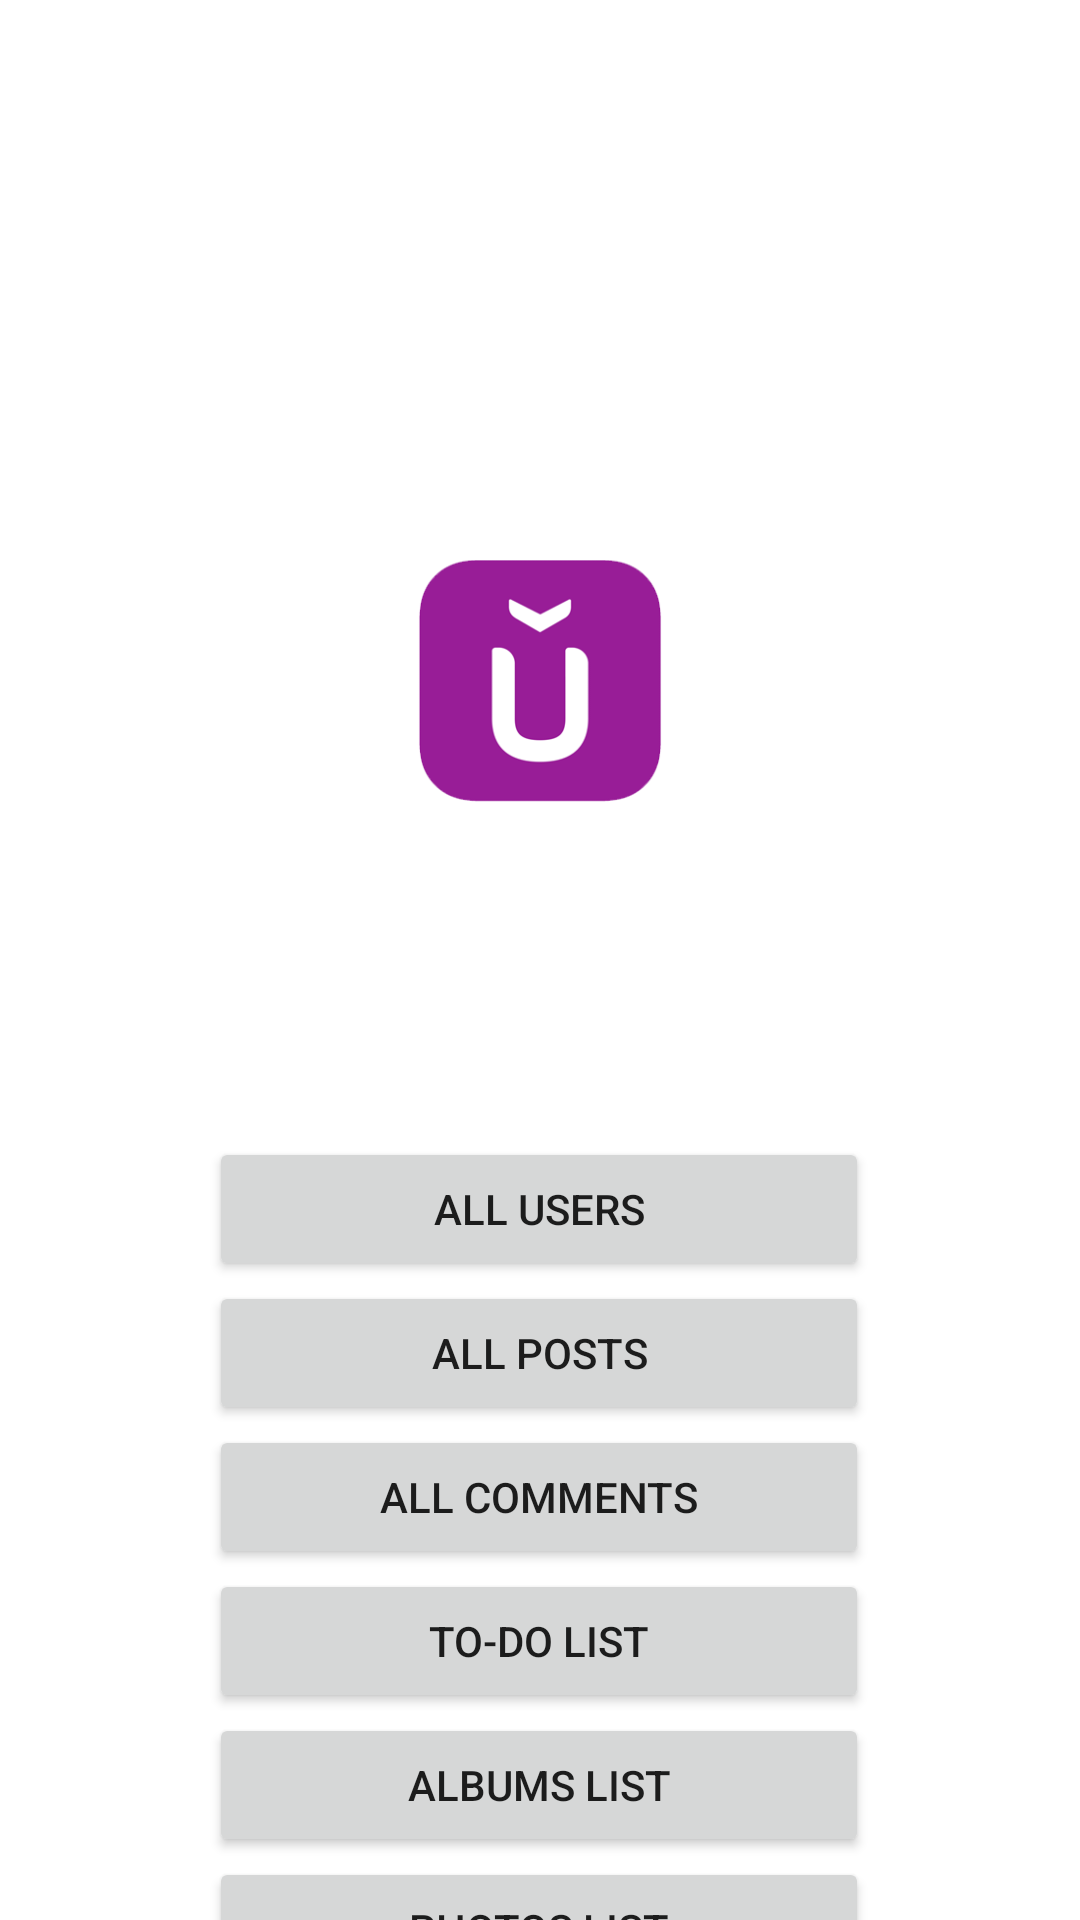

Here is an Android app screen rendered from its layout file. Give the layout XML and the strings, colors and styles it references.
<!-- AndroidManifest.xml: application theme Theme.Atividade2 -->
<!-- res/layout/activity_main.xml -->
<?xml version="1.0" encoding="utf-8"?>
<androidx.constraintlayout.widget.ConstraintLayout xmlns:android="http://schemas.android.com/apk/res/android"
    xmlns:app="http://schemas.android.com/apk/res-auto"
    xmlns:tools="http://schemas.android.com/tools"
    android:layout_width="match_parent"
    android:layout_height="match_parent"
    android:background="@drawable/bkg_main"
    tools:context=".views.MainActivity">

    <Button
        android:id="@+id/getAllUsersBtn"
        android:elevation="15dp"
        android:layout_width="220dp"
        android:layout_height="wrap_content"
        android:layout_marginTop="50dp"
        android:text="All Users"
        app:layout_constraintEnd_toEndOf="parent"
        app:layout_constraintHorizontal_bias="0.497"
        app:layout_constraintStart_toStartOf="parent"
        app:layout_constraintTop_toBottomOf="@+id/imageView" />

    <Button
        android:id="@+id/getAllPostsBtn"
        android:elevation="15dp"
        android:layout_width="220dp"
        android:layout_height="wrap_content"
        android:text="All Posts"
        app:layout_constraintEnd_toEndOf="@+id/getAllUsersBtn"
        app:layout_constraintHorizontal_bias="0.0"
        app:layout_constraintStart_toStartOf="@+id/getAllUsersBtn"
        app:layout_constraintTop_toBottomOf="@+id/getAllUsersBtn" />

    <Button
        android:id="@+id/getAllCommentsBtn"
        android:elevation="15dp"
        android:layout_width="220dp"
        android:layout_height="wrap_content"
        android:text="All Comments"
        app:layout_constraintEnd_toEndOf="@+id/getAllUsersBtn"
        app:layout_constraintHorizontal_bias="0.0"
        app:layout_constraintStart_toStartOf="@+id/getAllUsersBtn"
        app:layout_constraintTop_toBottomOf="@+id/getAllPostsBtn" />

    <Button
        android:id="@+id/getToDoListBtn"
        android:layout_width="220dp"
        android:layout_height="wrap_content"
        android:text="To-Do List"
        app:layout_constraintBottom_toBottomOf="parent"
        app:layout_constraintEnd_toEndOf="@+id/getAllUsersBtn"
        app:layout_constraintHorizontal_bias="0.0"
        app:layout_constraintStart_toStartOf="@+id/getAllUsersBtn"
        app:layout_constraintTop_toBottomOf="@+id/getAllCommentsBtn"
        app:layout_constraintVertical_bias="0.0" />

    <Button
        android:id="@+id/getAlbumsBtn"
        android:elevation="15dp"
        android:layout_width="220dp"
        android:layout_height="wrap_content"
        android:text="Albums List"
        app:layout_constraintBottom_toBottomOf="parent"
        app:layout_constraintEnd_toEndOf="@+id/getAllUsersBtn"
        app:layout_constraintHorizontal_bias="0.0"
        app:layout_constraintStart_toStartOf="@+id/getAllUsersBtn"
        app:layout_constraintTop_toBottomOf="@+id/getToDoListBtn"
        app:layout_constraintVertical_bias="0.0" />

    <Button
        android:id="@+id/getPhotosBtn"
        android:elevation="15dp"
        android:layout_width="220dp"
        android:layout_height="wrap_content"
        android:text="Photos List"
        app:layout_constraintBottom_toBottomOf="parent"
        app:layout_constraintEnd_toEndOf="@+id/getAllUsersBtn"
        app:layout_constraintHorizontal_bias="0.0"
        app:layout_constraintStart_toStartOf="@+id/getAllUsersBtn"
        app:layout_constraintTop_toBottomOf="@+id/getAlbumsBtn"
        app:layout_constraintVertical_bias="0.0" />

    <ImageView
        android:id="@+id/imageView"
        android:layout_width="181dp"
        android:layout_height="165dp"
        android:layout_marginTop="164dp"
        app:layout_constraintEnd_toEndOf="parent"
        app:layout_constraintStart_toStartOf="parent"
        app:layout_constraintTop_toTopOf="parent"
        app:srcCompat="@drawable/bug_life" />

</androidx.constraintlayout.widget.ConstraintLayout>
<!-- resources referenced by this layout -->
<resources>
  <!-- drawable bug_life: png bitmap (drawable, 18906 bytes) -->
  <style name="Theme.Atividade2" parent="Theme.MaterialComponents.Light.NoActionBar">
          
          <item name="colorPrimary">@color/purple_500</item>
          <item name="colorPrimaryVariant">@color/purple_700</item>
          <item name="colorOnPrimary">@color/white</item>
          
          <item name="colorSecondary">@color/teal_200</item>
          <item name="colorSecondaryVariant">@color/teal_700</item>
          <item name="colorOnSecondary">@color/black</item>
          
          <item name="android:statusBarColor">?attr/colorPrimaryVariant</item>
          
      </style>
  <!-- not gathered from this repository: default colours our renderer supplied (Android Studio template values) -->
  <color name="purple_500">#FF6200EE</color>
  <color name="purple_700">#FF3700B3</color>
  <color name="teal_200">#FF03DAC5</color>
  <color name="teal_700">#FF018786</color>
  <color name="black">#FF000000</color>
  <color name="white">#FFFFFFFF</color>
</resources>
